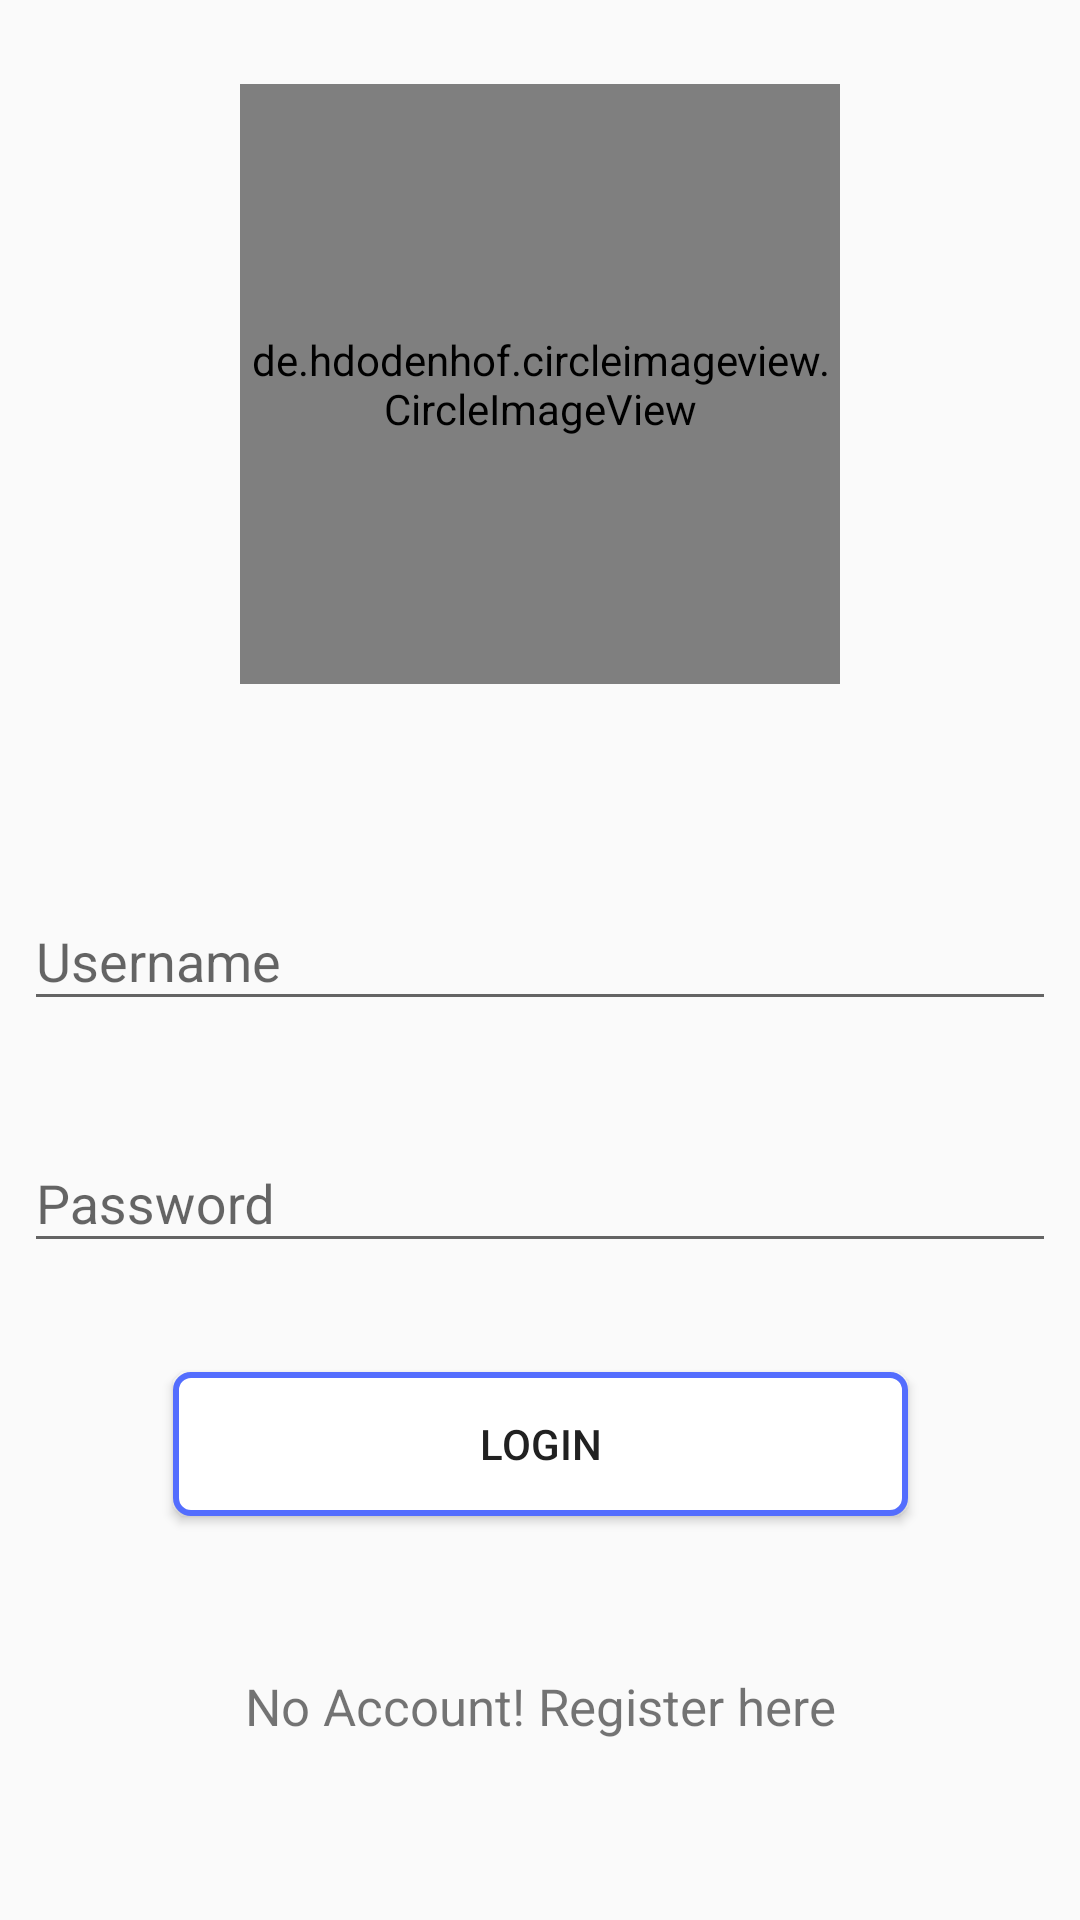

Produce the Android XML layout that renders to this screen, including the resource entries it uses.
<!-- AndroidManifest.xml: application theme AppTheme -->
<!-- res/layout/activity_login.xml -->
<?xml version="1.0" encoding="utf-8"?>
<android.support.constraint.ConstraintLayout xmlns:android="http://schemas.android.com/apk/res/android"
    xmlns:app="http://schemas.android.com/apk/res-auto"
    xmlns:tools="http://schemas.android.com/tools"
    android:layout_width="match_parent"
    android:layout_height="match_parent"
    tools:context="com.licenta.nearmyzone.Activities.LoginActivity">

    <de.hdodenhof.circleimageview.CircleImageView
        android:id="@+id/login_activity_imageLogo"
        android:layout_width="200dp"
        android:layout_height="200dp"
        android:src="@drawable/gen_image"
        app:layout_constraintBottom_toTopOf="@+id/login_activity_guideline"
        app:layout_constraintLeft_toLeftOf="parent"
        app:layout_constraintRight_toRightOf="parent"
        app:layout_constraintTop_toTopOf="parent" />


    <android.support.design.widget.TextInputLayout
        android:id="@+id/login_activity_tinputUsername"
        android:layout_width="0dp"
        android:layout_height="wrap_content"
        android:layout_marginEnd="8dp"
        android:layout_marginStart="8dp"
        android:layout_marginTop="32dp"
        app:errorEnabled="true"
        app:layout_constraintLeft_toLeftOf="parent"
        app:layout_constraintRight_toRightOf="parent"
        app:layout_constraintTop_toTopOf="@+id/login_activity_guideline">

        <EditText
            android:id="@+id/login_activity_username_text"
            android:layout_width="match_parent"
            android:layout_height="wrap_content"
            android:hint="Username"
            android:singleLine="true" />
    </android.support.design.widget.TextInputLayout>

    <android.support.design.widget.TextInputLayout
        android:id="@+id/login_activity_tinputPassword"
        android:layout_width="0dp"
        android:layout_height="wrap_content"
        android:layout_marginEnd="8dp"
        android:layout_marginStart="8dp"
        android:layout_marginTop="8dp"
        app:errorEnabled="true"
        app:layout_constraintLeft_toLeftOf="parent"
        app:layout_constraintRight_toRightOf="parent"
        app:layout_constraintTop_toBottomOf="@+id/login_activity_tinputUsername">

        <EditText
            android:id="@+id/login_activity_password_text"
            android:layout_width="match_parent"
            android:layout_height="wrap_content"
            android:hint="Password"
            android:inputType="textPassword"
            android:singleLine="true" />
    </android.support.design.widget.TextInputLayout>


    <Button
        android:id="@+id/login_activity_login_button"
        android:layout_width="245dp"
        android:layout_height="48dp"
        android:layout_marginTop="16dp"
        android:background="@drawable/round_button"
        android:text="Login"
        android:textColor="@color/primaryText"
        app:layout_constraintLeft_toLeftOf="parent"
        app:layout_constraintRight_toRightOf="parent"
        app:layout_constraintTop_toBottomOf="@+id/login_activity_tinputPassword" />

    <TextView
        android:id="@+id/login_activity_register_button"
        android:layout_width="0dp"
        android:layout_height="wrap_content"
        android:layout_marginBottom="8dp"
        android:layout_marginTop="0dp"
        android:gravity="center"
        android:text="No Account! Register here"
        android:textSize="17sp"
        app:layout_constraintBottom_toBottomOf="parent"
        app:layout_constraintHorizontal_bias="0.0"
        app:layout_constraintLeft_toLeftOf="parent"
        app:layout_constraintRight_toRightOf="parent"
        app:layout_constraintTop_toBottomOf="@+id/login_activity_login_button" />

    <android.support.constraint.Guideline
        android:id="@+id/login_activity_guideline"
        android:layout_width="wrap_content"
        android:layout_height="wrap_content"
        android:orientation="horizontal"
        app:layout_constraintGuide_percent="0.4"
        tools:layout_editor_absoluteX="0dp"
        tools:layout_editor_absoluteY="237dp" />
</android.support.constraint.ConstraintLayout>
<!-- resources referenced by this layout -->
<resources>
  <color name="primaryText">#212121</color>
  <!-- drawable round_button (drawable) -->
  <?xml version="1.0" encoding="utf-8"?>
  <shape xmlns:android="http://schemas.android.com/apk/res/android"
      android:shape="rectangle">
      <corners android:radius="5dp" />
      <stroke android:width="2dp" android:color="@color/colorAccent"/>
      <solid android:color="#ffffff"/>
  
  
  </shape>
  <style name="AppTheme" parent="Theme.AppCompat.Light.NoActionBar">
          
          
          <item name="colorPrimary">@color/colorPrimary</item>
          <item name="colorPrimaryDark">@color/colorPrimaryDark</item>
          <item name="colorAccent">@color/colorAccent</item>
      </style>
  <color name="colorAccent">#536DFE</color>
  <color name="colorPrimary">#00BCD4</color>
  <color name="colorPrimaryDark">#0097A7</color>
</resources>
